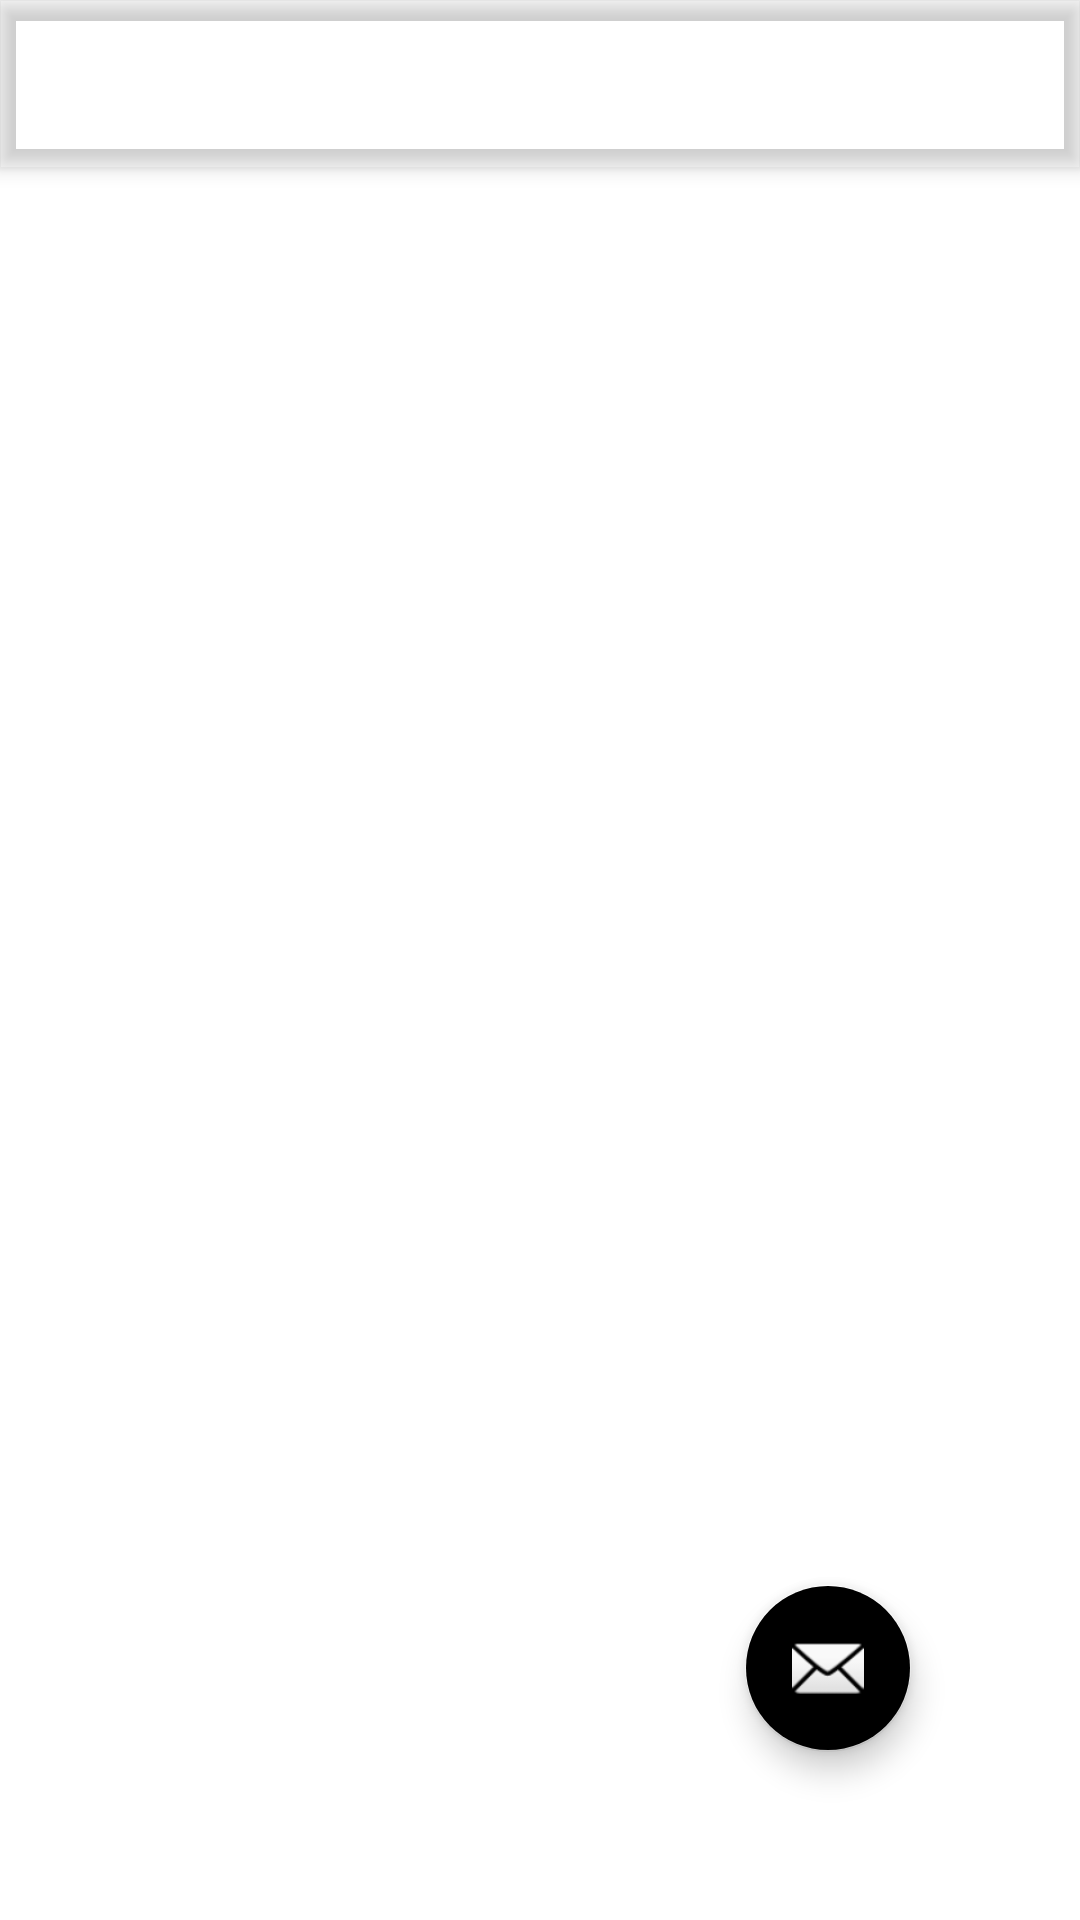

The Android layout XML behind this screen, and the referenced resources:
<!-- AndroidManifest.xml: activity theme Topeka.NoActionBar -->
<!-- res/layout/activity_leave_request.xml -->
<?xml version="1.0" encoding="utf-8"?>
<android.support.design.widget.CoordinatorLayout xmlns:android="http://schemas.android.com/apk/res/android"
    xmlns:app="http://schemas.android.com/apk/res-auto"
    xmlns:tools="http://schemas.android.com/tools"
    android:layout_width="match_parent"
    android:layout_height="match_parent"
    tools:context="com.google.samples.apps.topeka.screenActivities.LeaveRequestActivity">

    <android.support.design.widget.AppBarLayout
        android:layout_width="match_parent"
        android:layout_height="wrap_content"
        android:theme="@style/Topeka.AppBarOverlay">

        <android.support.v7.widget.Toolbar
            android:id="@+id/toolbar"
            android:layout_width="match_parent"
            android:layout_height="?attr/actionBarSize"
            android:background="?attr/colorPrimary"
            app:popupTheme="@style/Topeka.PopupOverlay" />

    </android.support.design.widget.AppBarLayout>

    <include layout="@layout/content_leave_request" />

    <android.support.design.widget.FloatingActionButton
        android:id="@+id/fab"
        android:layout_width="wrap_content"
        android:layout_height="wrap_content"
        android:layout_gravity="bottom|end"
        android:layout_margin="@dimen/size_fab"
        app:srcCompat="@android:drawable/ic_dialog_email" />

</android.support.design.widget.CoordinatorLayout>
<!-- res/layout/content_leave_request.xml (included above) -->
<?xml version="1.0" encoding="utf-8"?>
<android.support.constraint.ConstraintLayout xmlns:android="http://schemas.android.com/apk/res/android"
    xmlns:app="http://schemas.android.com/apk/res-auto"
    xmlns:tools="http://schemas.android.com/tools"
    android:layout_width="match_parent"
    android:layout_height="match_parent"
    app:layout_behavior="@string/appbar_scrolling_view_behavior"
    tools:context="com.google.samples.apps.topeka.screenActivities.LeaveRequestActivity"
    tools:showIn="@layout/activity_leave_request">

</android.support.constraint.ConstraintLayout>
<!-- resources referenced by this layout -->
<resources>
  <dimen name="size_fab">56dp</dimen>
  <style name="Topeka.AppBarOverlay" parent="ThemeOverlay.AppCompat.Dark.ActionBar" />
  <style name="Topeka.PopupOverlay" parent="ThemeOverlay.AppCompat.Light" />
  <style name="Topeka.NoActionBar">
          <item name="windowActionBar">false</item>
          <item name="windowNoTitle">true</item>
      </style>
</resources>
